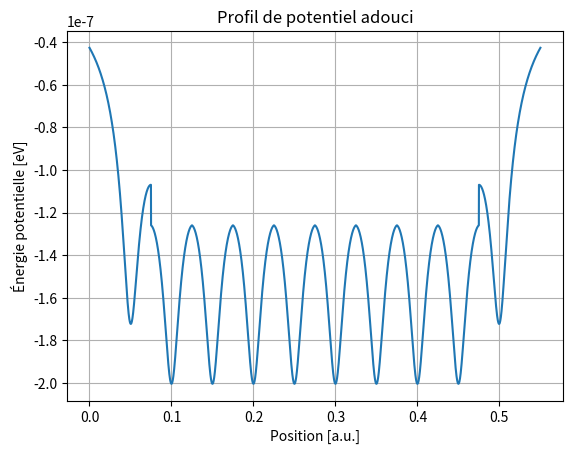

Generate this figure with matplotlib: (Note: this script raises an exception after producing the figure.)
import numpy as np
import matplotlib.pyplot as plt
import os

# === CONFIGURATION GÉNÉRALE ===
unit = "eV"         # "eV" ou "J"
save_fig = True    # Si True → sauvegarde, sinon affiche
test_mode = False    # Si True → rapide, sinon haute précision

# === PARAMÈTRES PHYSIQUES ===
epsilon_0 = 8.854187817e-12     # Permittivité du vide (F/m)
e = 1.602176634e-19             # Charge élémentaire (C)
k = 1 / (4 * np.pi * epsilon_0) # Constante de Coulomb (N·m²/C²)
eV_to_J = e                     # Conversion 1 eV → J

# === PARAMÈTRES DU POTENTIEL ===
Q = 1                           # Charge en unité de e
a = 0.01                        # Adoucissement (unités arbitraires)
L = 0.05                        # Période entre les puits
N = 10                          # Nombre de puits
voisinage = 1                   # Nombre de voisins pris en compte

# === GRILLE NUMÉRIQUE ===
if test_mode:
    x_points = 400
else:
    x_points = 4000
x = np.linspace(0, (N + 1) * L, x_points)  # Grille spatiale


# === UTILITAIRES ===
def convert_energy(val):
    """Convertit une énergie en fonction de l’unité choisie."""
    if unit == "eV":
        return val
    elif unit == "J":
        return val * eV_to_J
    else:
        raise ValueError("Unité non supportée : 'eV' ou 'J'")


def coulomb_softened(x, x0, Q, a):
    """Potentiel Coulombien adouci centré en x0, retourné en eV."""
    r = np.sqrt((x - x0)**2 + a**2)
    V = - Q * e**2 * k / r      # Potentiel en J
    return V / e                # Conversion en eV (plus stable)


def V_total(x, Q=Q, a=a, L=L, N=N, voisinage=voisinage):
    """Calcule le potentiel total avec voisins autour du puits le plus proche."""
    V = 0
    j_c = int(np.floor(x / L - 0.5))
    j_c = max(0, min(N - 1, j_c))  # Clamp dans [0, N-1]

    for j in range(j_c - voisinage, j_c + voisinage + 1):
        if 0 <= j < N:
            xj = (j + 1) * L
            V += coulomb_softened(x, xj, Q, a)
    return V


# === CALCUL DU POTENTIEL SUR LA GRILLE ===
V = np.array([V_total(xi) for xi in x])      # Potentiel en eV
V_converted = convert_energy(V)              # Converti en eV ou J

# === AFFICHAGE CONSOLE ===
print(f"V_min = {np.min(V_converted):.3e} {unit}, V_max = {np.max(V_converted):.3e} {unit}")

# === PLOT ===
plt.figure()
plt.plot(x, V_converted)
plt.xlabel("Position [a.u.]")
plt.ylabel(f"Énergie potentielle [{unit}]")
plt.title("Profil de potentiel adouci")
plt.grid(True)

# === SAUVEGARDE OU AFFICHAGE ===
if save_fig:
    output_dir = os.path.join("C:", os.sep, "Users", "balia", "OneDrive - Universite de Liege",
                              "Bureau", "universite", "bac2", "Q2", "phys4", 
                              "project", "phys2026-projet-schrodinger", "figures")
    os.makedirs(output_dir, exist_ok=True)
    output_path = os.path.join(output_dir, "potential.pdf")
    plt.savefig(output_path)
    print(f"Figure sauvegardée dans {output_path}")
else:
    plt.show()
